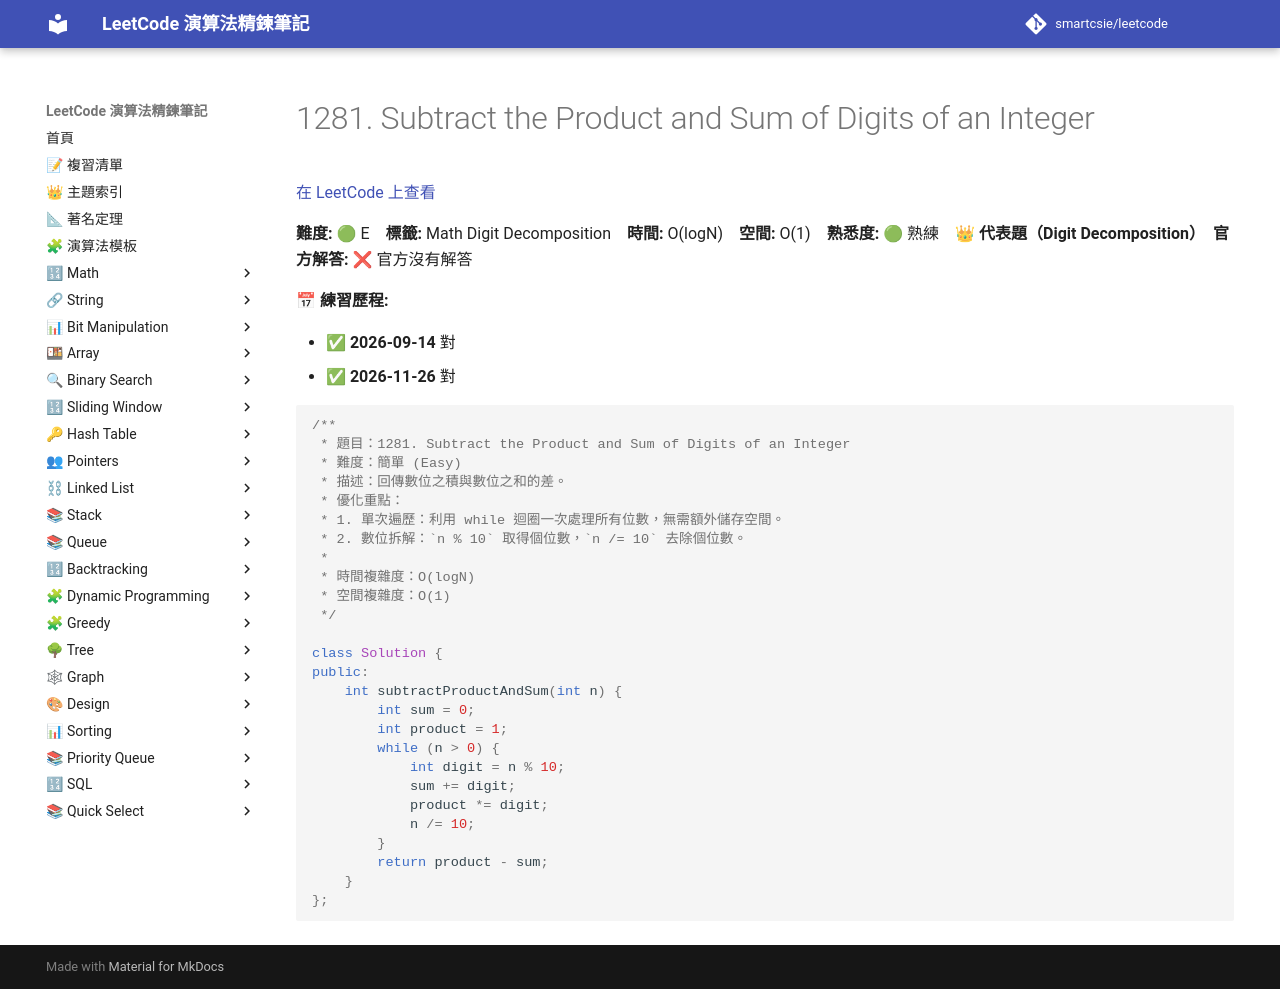

repository: smartcsie/leetcode · page: problems/1281/index.html · generator: mkdocs

# 1281. Subtract the Product and Sum of Digits of an Integer

[在 LeetCode 上查看](https://leetcode.com/problems/subtract-the-product-and-sum-of-digits-of-an-integer/)

**難度:** 🟢 E　**標籤:** Math Digit Decomposition　**時間:** O(logN)　**空間:** O(1)　**熟悉度:** 🟢 熟練　👑 **代表題（Digit Decomposition）**　**官方解答:** ❌ 官方沒有解答

**📅 練習歷程:**

- ✅ **2026-09-14** 對
- ✅ **2026-11-26** 對

```cpp
/**
 * 題目：1281. Subtract the Product and Sum of Digits of an Integer
 * 難度：簡單 (Easy)
 * 描述：回傳數位之積與數位之和的差。
 * 優化重點：
 * 1. 單次遍歷：利用 while 迴圈一次處理所有位數，無需額外儲存空間。
 * 2. 數位拆解：`n % 10` 取得個位數，`n /= 10` 去除個位數。
 *
 * 時間複雜度：O(logN)
 * 空間複雜度：O(1)
 */

class Solution {
public:
    int subtractProductAndSum(int n) {
        int sum = 0;
        int product = 1;
        while (n > 0) {
            int digit = n % 10;
            sum += digit;
            product *= digit;
            n /= 10;
        }
        return product - sum;
    }
};
```
